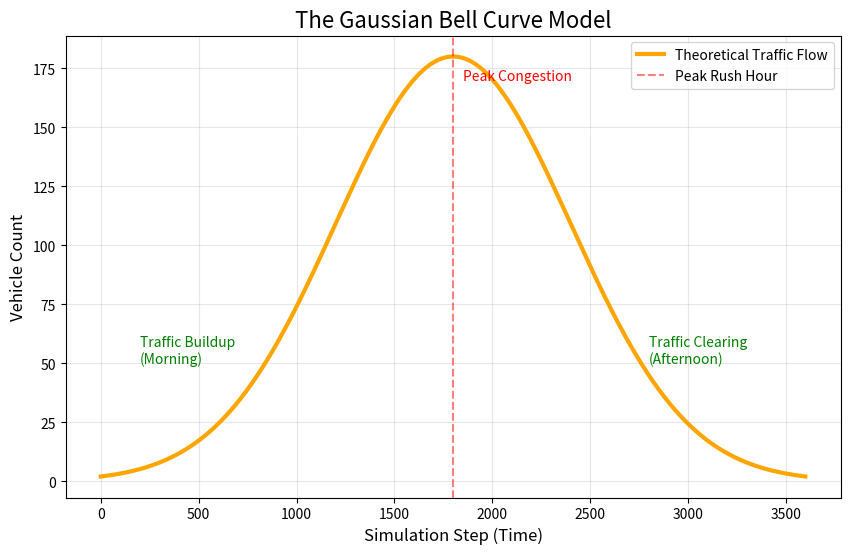

Write the Python code that produced this figure. (Note: this script raises an exception after producing the figure.)
import numpy as np
import matplotlib.pyplot as plt


def plot_theoretical_curve():
    # 1. Setup Time (0 to 3600 seconds)
    steps = np.arange(3600)

    # 2. Define the Gaussian (Bell Curve) Parameters
    # These match what we put in generate_synthetic_data.py
    peak_time = 1800  # Peak traffic at 30 minutes
    width = 600  # How wide the traffic jam is
    max_cars = 180  # Maximum number of cars

    # 3. The Math Formula
    # y = Height * exp( - (x - peak)^2 / (2 * width^2) )
    counts = max_cars * np.exp(-((steps - peak_time) ** 2) / (2 * width**2))

    # 4. Plotting
    plt.figure(figsize=(10, 6))
    plt.plot(
        steps, counts, color="orange", linewidth=3, label="Theoretical Traffic Flow"
    )

    # Add labels to explain it to the teacher
    plt.axvline(x=1800, color="red", linestyle="--", alpha=0.5, label="Peak Rush Hour")
    plt.text(1850, 170, "Peak Congestion", color="red")

    plt.text(200, 50, "Traffic Buildup \n(Morning)", color="green")
    plt.text(2800, 50, "Traffic Clearing \n(Afternoon)", color="green")

    plt.title("The Gaussian Bell Curve Model", fontsize=16)
    plt.xlabel("Simulation Step (Time)", fontsize=12)
    plt.ylabel("Vehicle Count", fontsize=12)
    plt.grid(True, alpha=0.3)
    plt.legend()

    # Save
    plt.savefig("data/processed/bell_curve_model.png")
    print("✅ Graph saved to data/processed/bell_curve_model.png")
    plt.show()


if __name__ == "__main__":
    plot_theoretical_curve()
